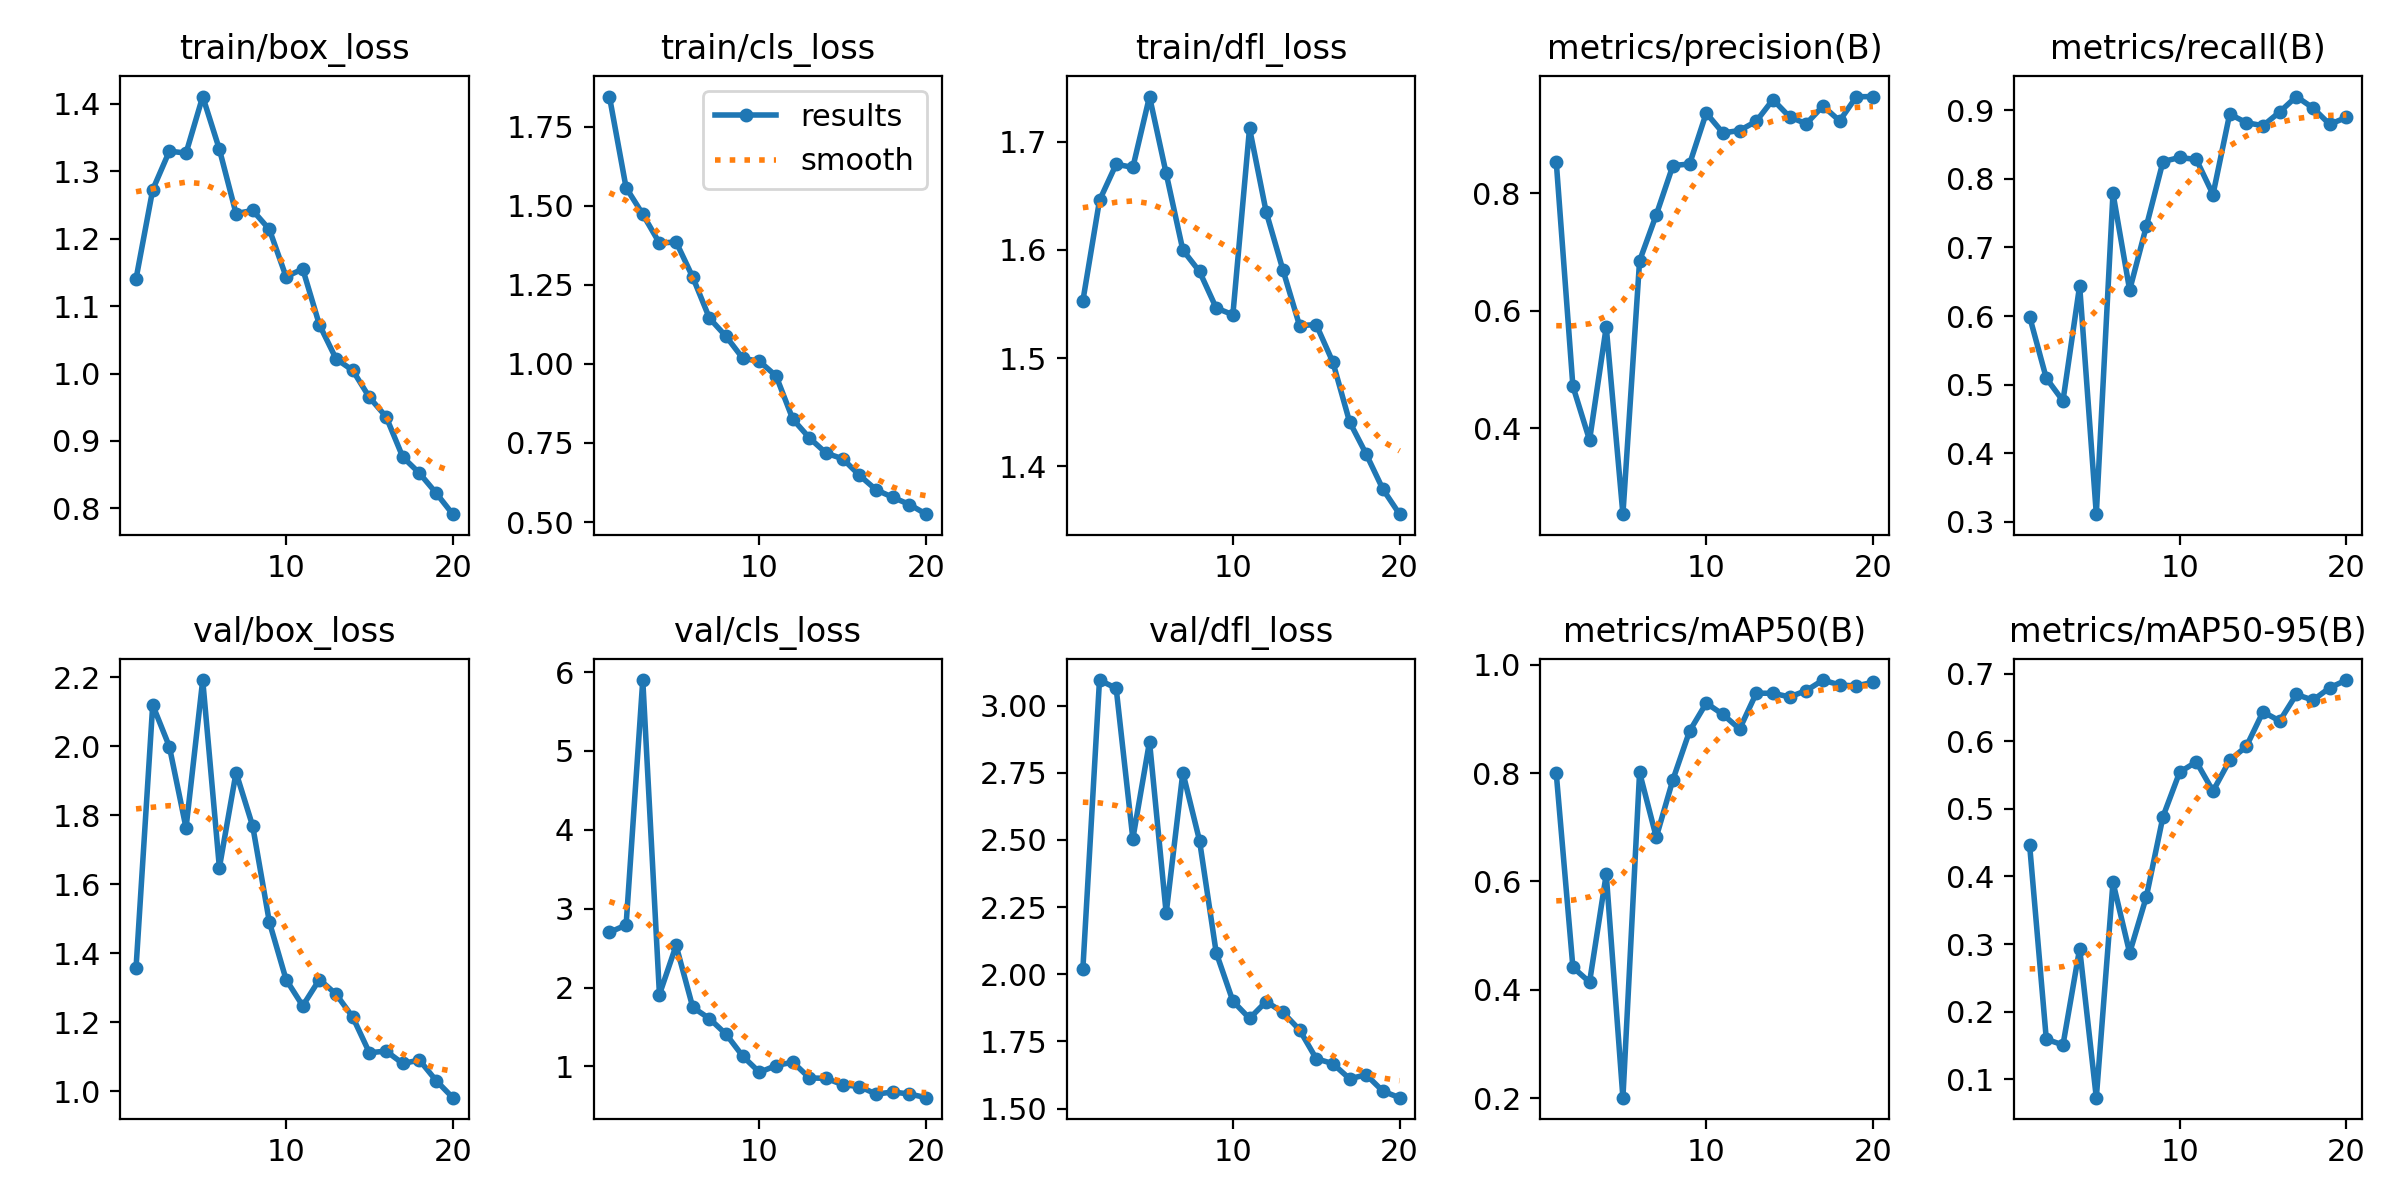

The file beside this chart, header and first rows:
epoch, train/box_loss, train/cls_loss, train/dfl_loss, metrics/precision(B), metrics/recall(B), metrics/mAP50(B), metrics/mAP50-95(B), val/box_loss, val/cls_loss, val/dfl_loss, lr/pg0, lr/pg1, lr/pg2
1, 1.14, 1.845, 1.553, 0.8536, 0.5991, 0.8003, 0.4463, 1.358, 2.699, 2.018, 0.0006538, 0.0006538, 0.0006538
2, 1.273, 1.557, 1.646, 0.4715, 0.5094, 0.4415, 0.1594, 2.12, 2.793, 3.095, 0.001255, 0.001255, 0.001255
3, 1.33, 1.473, 1.679, 0.3799, 0.4764, 0.4141, 0.1509, 1.999, 5.899, 3.064, 0.00179, 0.00179, 0.00179
4, 1.327, 1.382, 1.676, 0.5725, 0.6442, 0.6135, 0.2934, 1.764, 1.911, 2.505, 0.001703, 0.001703, 0.001703
5, 1.411, 1.386, 1.742, 0.254, 0.3113, 0.2007, 0.0729, 2.192, 2.534, 2.866, 0.001703, 0.001703, 0.001703
6, 1.333, 1.274, 1.671, 0.6848, 0.7789, 0.8015, 0.3913, 1.649, 1.749, 2.227, 0.001604, 0.001604, 0.001604
7, 1.237, 1.145, 1.6, 0.763, 0.6378, 0.6817, 0.287, 1.924, 1.606, 2.751, 0.001505, 0.001505, 0.001505
8, 1.242, 1.087, 1.58, 0.8469, 0.7307, 0.7881, 0.3698, 1.768, 1.408, 2.498, 0.001406, 0.001406, 0.001406
9, 1.214, 1.018, 1.546, 0.8495, 0.8251, 0.8778, 0.4885, 1.49, 1.129, 2.081, 0.001307, 0.001307, 0.001307
10, 1.144, 1.008, 1.54, 0.9362, 0.831, 0.9295, 0.5542, 1.324, 0.9249, 1.9, 0.001208, 0.001208, 0.001208
11, 1.155, 0.9617, 1.712, 0.9023, 0.8281, 0.9086, 0.5695, 1.248, 1.01, 1.836, 0.001109, 0.001109, 0.001109
12, 1.072, 0.8254, 1.635, 0.9065, 0.7771, 0.8816, 0.5262, 1.324, 1.054, 1.899, 0.00101, 0.00101, 0.00101
13, 1.022, 0.7657, 1.582, 0.9222, 0.8943, 0.9478, 0.5718, 1.282, 0.853, 1.858, 0.000911, 0.000911, 0.000911
14, 1.005, 0.7179, 1.53, 0.959, 0.8817, 0.9476, 0.5922, 1.215, 0.8485, 1.793, 0.000812, 0.000812, 0.000812
15, 0.9646, 0.6998, 1.531, 0.9296, 0.8774, 0.941, 0.6435, 1.112, 0.7672, 1.686, 0.000713, 0.000713, 0.000713
16, 0.9359, 0.6476, 1.496, 0.918, 0.8973, 0.9526, 0.63, 1.117, 0.7445, 1.667, 0.000614, 0.000614, 0.000614
17, 0.8761, 0.6018, 1.441, 0.9481, 0.9198, 0.9721, 0.6692, 1.081, 0.6484, 1.611, 0.000515, 0.000515, 0.000515
18, 0.8521, 0.5782, 1.411, 0.9229, 0.9032, 0.963, 0.6607, 1.091, 0.675, 1.626, 0.000416, 0.000416, 0.000416
19, 0.8227, 0.5553, 1.379, 0.9638, 0.8793, 0.9613, 0.6791, 1.032, 0.6496, 1.565, 0.000317, 0.000317, 0.000317
20, 0.7913, 0.5248, 1.356, 0.9642, 0.8895, 0.9679, 0.6905, 0.9819, 0.6031, 1.541, 0.000218, 0.000218, 0.000218
